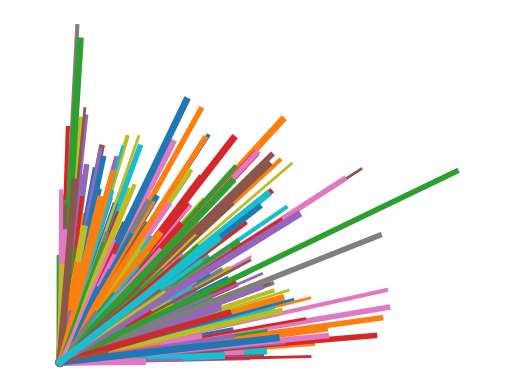

Recreate this plot in Python.
from random import randint
import numpy as np
import matplotlib.pyplot as plt

# plt.gca().invert_yaxis()
plt.axis('equal')
plt.axis('off')

stroke_count_u = 500
stroke_points_u = 1

stroke_count_n = 500
stroke_points_n = 1

mean = 0
std = 0.5


# Normal
def rand_n():
    return np.append([0], np.abs(np.random.normal(mean, std, size=stroke_points_n)))


# Uniform
def rand_u():
    return np.append([0], np.abs(np.random.uniform(low=-3.0, high=3.0, size=stroke_points_u)))


# for i in range(stroke_count_u):
#     x_series = rand_u()
#     y_series = rand_u()
#     plt.plot(x_series, y_series, linewidth=randint(2, 5))

for i in range(stroke_count_n):
    x_series = rand_n()
    y_series = rand_n()
    plt.plot(x_series, y_series, linewidth=randint(2, 5))

plt.show()
